Run: headless pygame with SDL's dummy video driver; simulated clock (each Clock.tick advances the game by its frame time, no real sleeping); random seed 0; keys injected as events and as key.get_pressed() state; no mouse input.
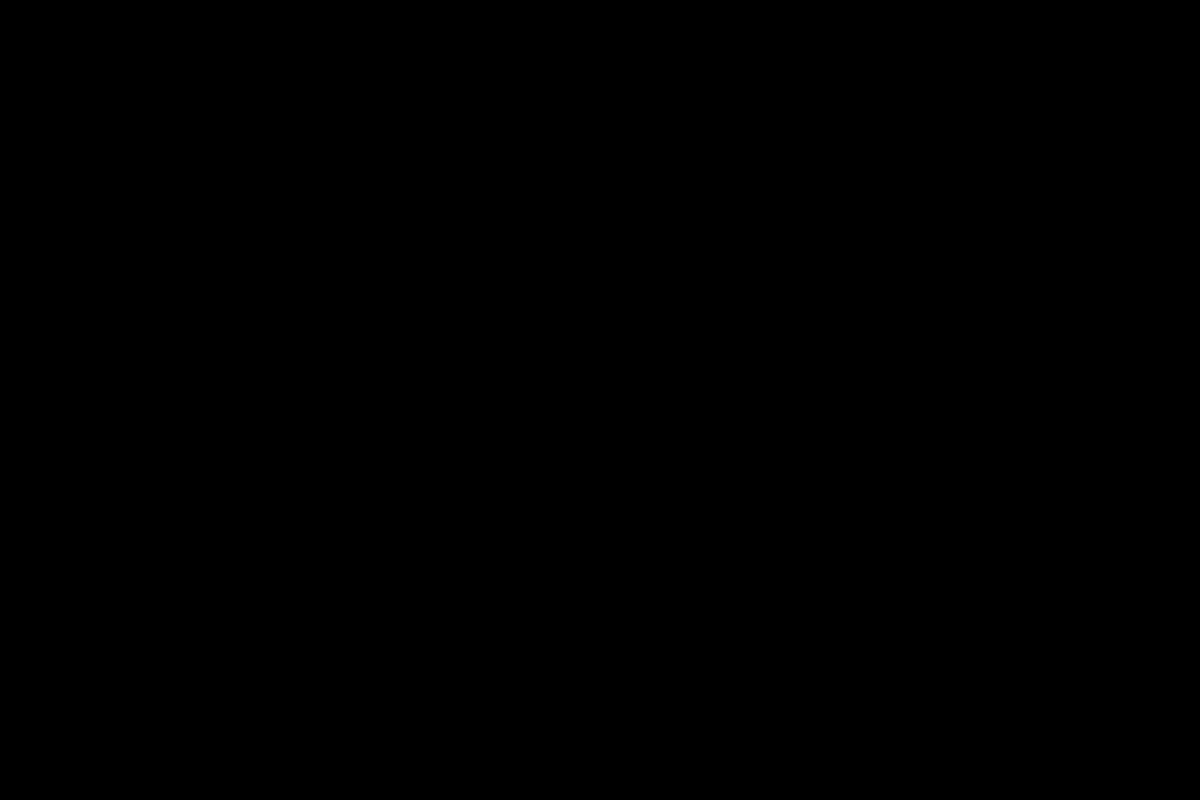
Frame 1 of 4 · flips 1–60 · no input
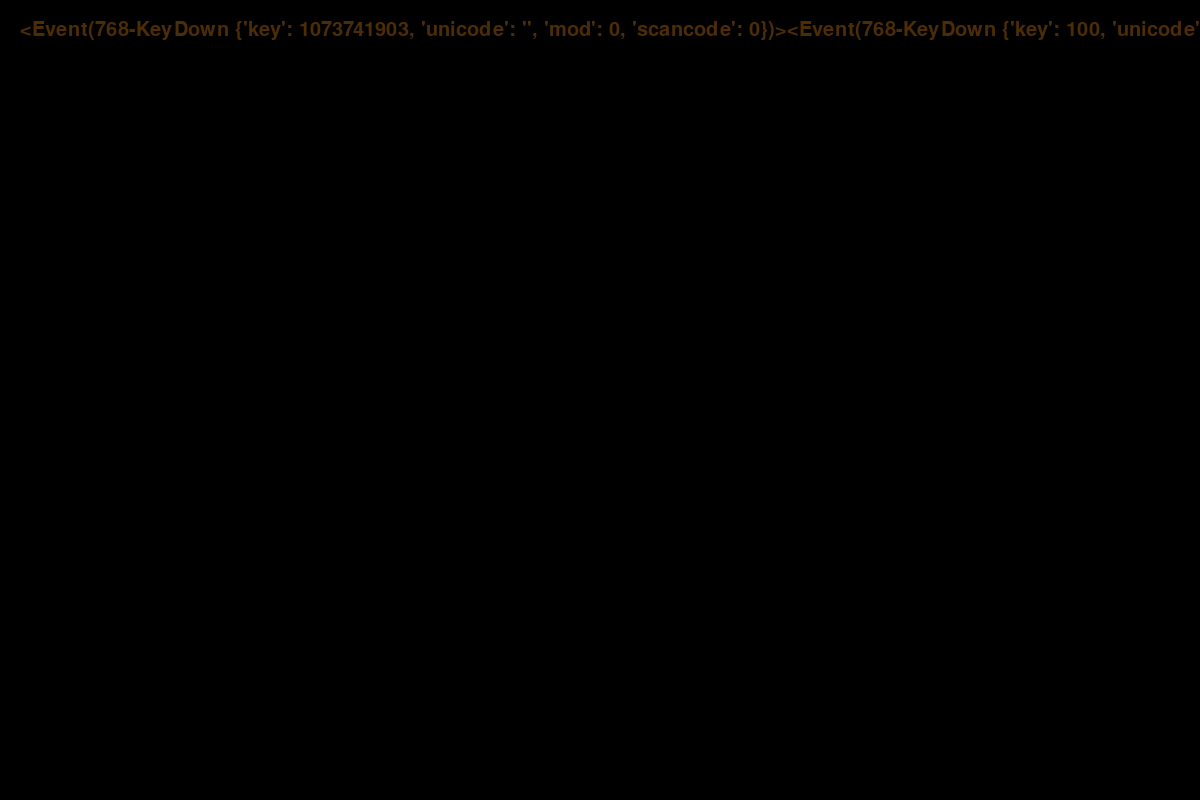
Frame 2 of 4 · flips 61–180 · tapped SPACE, RETURN · held RIGHT (→), D
Frame 3 of 4 · flips 181–300 · held DOWN (↓), S · screen unchanged from frame 2, image omitted
Frame 4 of 4 · flips 301–420 · held LEFT (←), A, UP (↑), W · screen unchanged from frame 3, image omitted

The pygame program that drew these frames:

import pygame

def run_game():
    pygame.init()
    pygame.font.init()
    myfont = pygame.font.Font(None, 30)
    screen_width = 1200
    screen_height = 800
    screen = pygame.display.set_mode(
        (screen_width, screen_height))
    pygame.display.set_caption("Printing Game")
    bg_color = (0,0,0)
    Blue = (76,45,7)
    user_input = ''

    while True:

        for event in pygame.event.get():
            if event.type == pygame.QUIT:
                sys.exit()
            elif event.type == pygame.KEYDOWN:
                user_input += str(event)
        screen.fill(bg_color)
        text = myfont.render(user_input, True, Blue)
        screen.blit(text,(20, 20))
        pygame.display.flip()

run_game()
